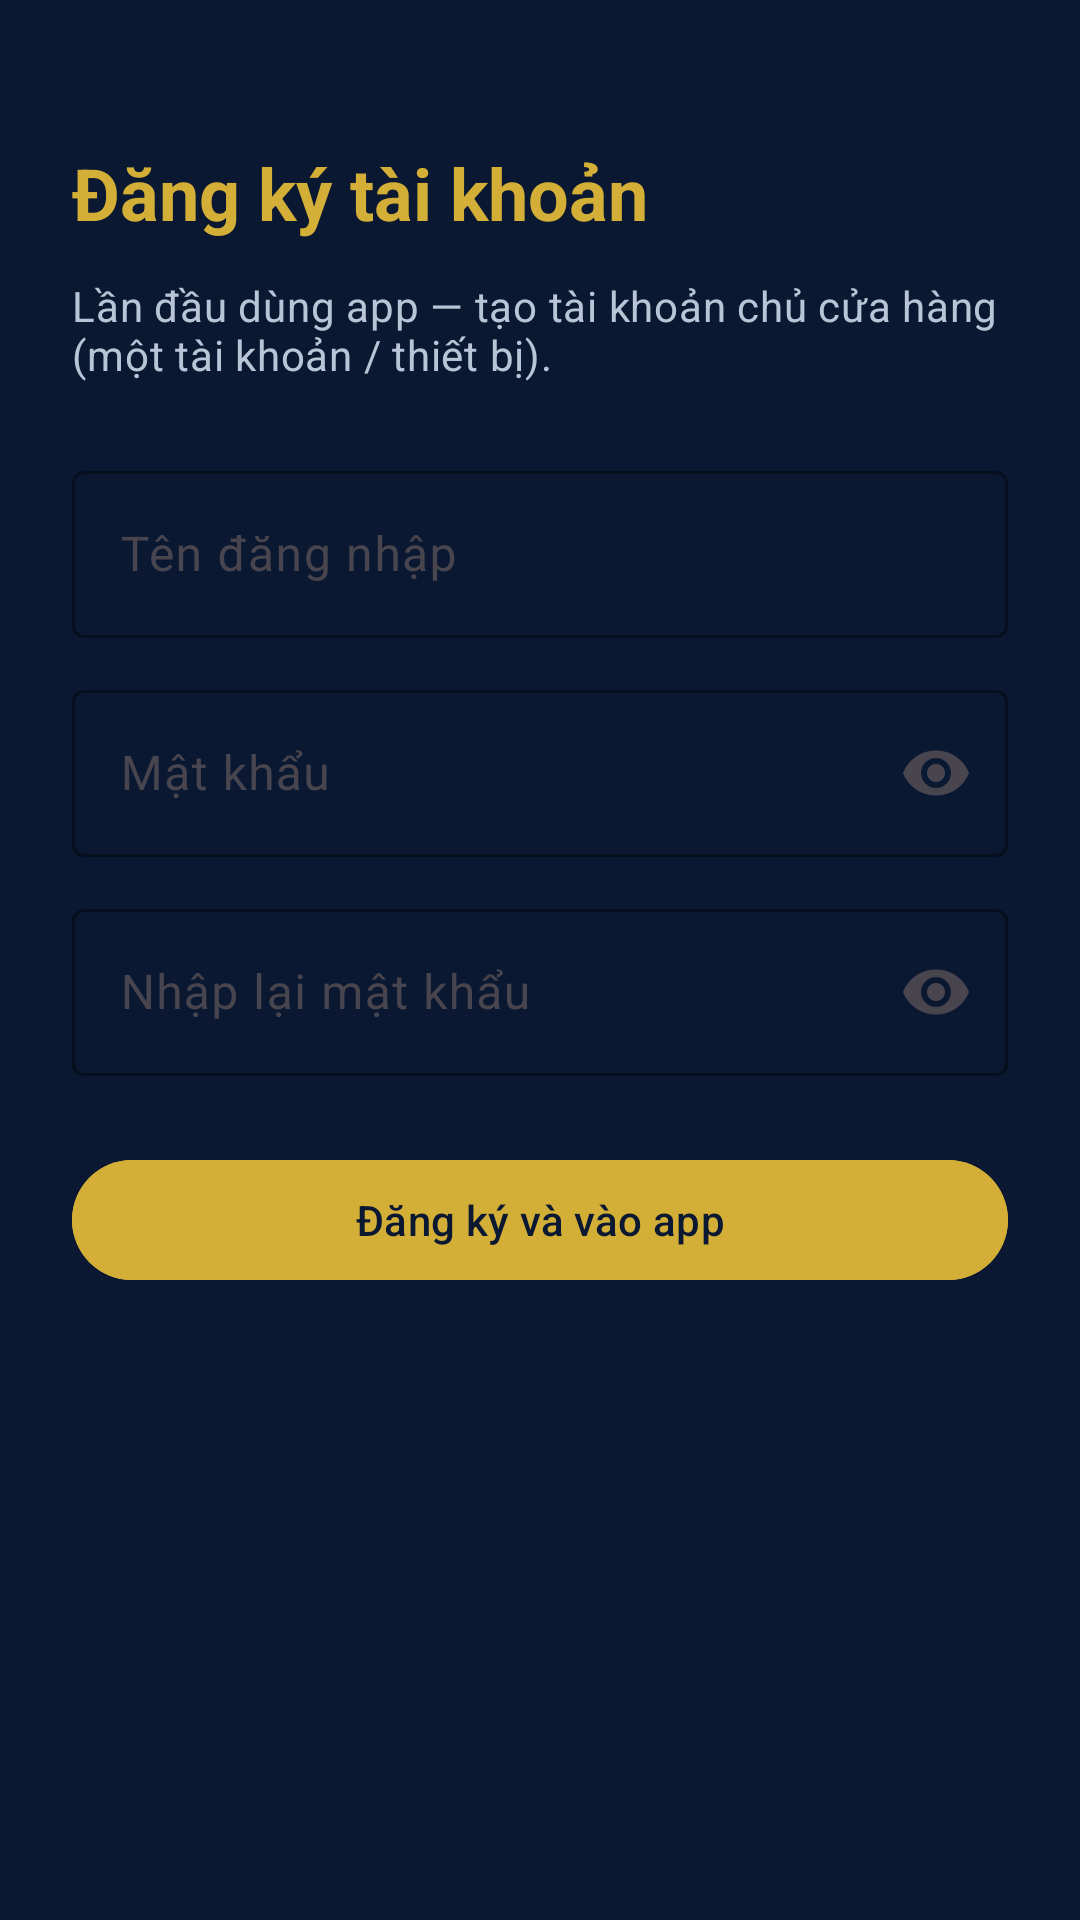

Produce the Android XML layout that renders to this screen, including the resource entries it uses.
<!-- AndroidManifest.xml: application theme Theme.QuanLyBanHang -->
<!-- res/layout/fragment_register.xml -->
<?xml version="1.0" encoding="utf-8"?>
<ScrollView xmlns:android="http://schemas.android.com/apk/res/android"
    xmlns:app="http://schemas.android.com/apk/res-auto"
    android:layout_width="match_parent"
    android:layout_height="match_parent"
    android:background="@color/navy_deep"
    android:fillViewport="true"
    android:fitsSystemWindows="true">

    <LinearLayout
        android:layout_width="match_parent"
        android:layout_height="wrap_content"
        android:orientation="vertical"
        android:paddingHorizontal="24dp"
        android:paddingTop="48dp"
        android:paddingBottom="32dp">

        <TextView
            android:layout_width="match_parent"
            android:layout_height="wrap_content"
            android:text="@string/auth_register_title"
            android:textAppearance="@style/TextAppearance.Material3.HeadlineSmall"
            android:textColor="@color/gold_accent"
            android:textStyle="bold" />

        <TextView
            android:layout_width="match_parent"
            android:layout_height="wrap_content"
            android:layout_marginTop="12dp"
            android:text="@string/auth_register_subtitle"
            android:textAppearance="@style/TextAppearance.Material3.BodyMedium"
            android:textColor="@color/text_secondary" />

        <com.google.android.material.textfield.TextInputLayout
            android:id="@+id/layoutUsername"
            style="@style/Widget.Material3.TextInputLayout.OutlinedBox"
            android:layout_width="match_parent"
            android:layout_height="wrap_content"
            android:layout_marginTop="24dp"
            android:hint="@string/auth_username_hint"
            app:boxStrokeColor="@color/gold_accent"
            app:hintTextColor="@color/gold_accent">

            <com.google.android.material.textfield.TextInputEditText
                android:id="@+id/editUsername"
                android:layout_width="match_parent"
                android:layout_height="wrap_content"
                android:inputType="text"
                android:textColor="@color/white" />
        </com.google.android.material.textfield.TextInputLayout>

        <com.google.android.material.textfield.TextInputLayout
            android:id="@+id/layoutPassword"
            style="@style/Widget.Material3.TextInputLayout.OutlinedBox"
            android:layout_width="match_parent"
            android:layout_height="wrap_content"
            android:layout_marginTop="12dp"
            android:hint="@string/auth_password_hint"
            app:boxStrokeColor="@color/gold_accent"
            app:endIconMode="password_toggle"
            app:hintTextColor="@color/gold_accent">

            <com.google.android.material.textfield.TextInputEditText
                android:id="@+id/editPassword"
                android:layout_width="match_parent"
                android:layout_height="wrap_content"
                android:inputType="textPassword"
                android:textColor="@color/white" />
        </com.google.android.material.textfield.TextInputLayout>

        <com.google.android.material.textfield.TextInputLayout
            android:id="@+id/layoutPasswordConfirm"
            style="@style/Widget.Material3.TextInputLayout.OutlinedBox"
            android:layout_width="match_parent"
            android:layout_height="wrap_content"
            android:layout_marginTop="12dp"
            android:hint="@string/auth_password_confirm_hint"
            app:boxStrokeColor="@color/gold_accent"
            app:endIconMode="password_toggle"
            app:hintTextColor="@color/gold_accent">

            <com.google.android.material.textfield.TextInputEditText
                android:id="@+id/editPasswordConfirm"
                android:layout_width="match_parent"
                android:layout_height="wrap_content"
                android:inputType="textPassword"
                android:textColor="@color/white" />
        </com.google.android.material.textfield.TextInputLayout>

        <com.google.android.material.button.MaterialButton
            android:id="@+id/buttonRegister"
            android:layout_width="match_parent"
            android:layout_height="wrap_content"
            android:layout_marginTop="24dp"
            android:backgroundTint="@color/gold_accent"
            android:text="@string/auth_action_register"
            android:textColor="@color/navy_deep" />
    </LinearLayout>
</ScrollView>
<!-- resources referenced by this layout -->
<resources>
  <color name="gold_accent">#FFD4AF37</color>
  <color name="navy_deep">#FF0A1931</color>
  <color name="text_secondary">#FFB8C5D6</color>
  <color name="white">#FFFFFFFF</color>
  <string name="auth_action_register">Đăng ký và vào app</string>
  <string name="auth_password_confirm_hint">Nhập lại mật khẩu</string>
  <string name="auth_password_hint">Mật khẩu</string>
  <string name="auth_register_subtitle">Lần đầu dùng app — tạo tài khoản chủ cửa hàng (một tài khoản / thiết bị).</string>
  <string name="auth_register_title">Đăng ký tài khoản</string>
  <string name="auth_username_hint">Tên đăng nhập</string>
  <style name="Theme.QuanLyBanHang" parent="Theme.Material3.DayNight.NoActionBar">
          <item name="android:statusBarColor">@color/navy_deep</item>
          <item name="android:navigationBarColor">@color/navy_nav_bar</item>
          <item name="android:windowLightStatusBar">false</item>
          <item name="android:windowBackground">@color/navy_deep</item>
          <item name="android:windowLayoutInDisplayCutoutMode" tools:targetApi="27">shortEdges</item>
      </style>
  <color name="navy_nav_bar">#FF050D1A</color>
</resources>
